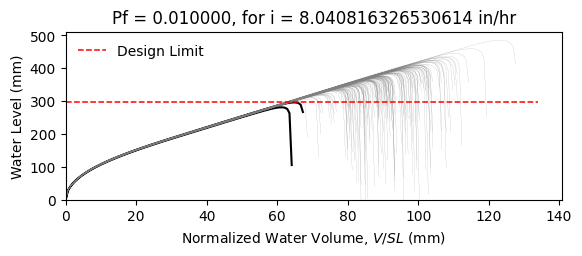

Source data for this figure (header and first rows):
W12X19, L = 360.0 in, slope = 0.020833333333333332 in/in, dead load = 6.944444444444444e-05 kip/in…
zwlim AISC Appendix 2, zwlim DAMP, zwlim Proposed for ASCE 7, zwlim Neglect Ponding, dhnom Denver, dhnom New York, dhnom New Orleans, dh Denver, dh New York, dh New Orleans, dmax
11.37, 10.83, 9.945, 12.05, 1.186, 1.186, 1.186, 2.03, 2.03, 2.03, 15.61, Safe, 
11.37, 10.83, 9.945, 12.05, 1.186, 1.186, 1.186, 2.03, 2.03, 2.03, 13.79, Safe, 
11.37, 10.83, 9.945, 12.05, 1.186, 1.186, 1.186, 2.03, 2.03, 2.03, 13.38, Safe, 
11.37, 10.83, 9.945, 12.05, 1.186, 1.186, 1.186, 2.03, 2.03, 2.03, 15.63, Safe, 
11.37, 10.83, 9.945, 12.05, 1.186, 1.186, 1.186, 2.03, 2.03, 2.03, 12.99, Safe, 
11.37, 10.83, 9.945, 12.05, 1.186, 1.186, 1.186, 2.03, 2.03, 2.03, 19.12, Safe, 
11.37, 10.83, 9.945, 12.05, 1.186, 1.186, 1.186, 2.03, 2.03, 2.03, 14.53, Safe, 
11.37, 10.83, 9.945, 12.05, 1.186, 1.186, 1.186, 2.03, 2.03, 2.03, 13.23, Safe, 
11.37, 10.83, 9.945, 12.05, 1.186, 1.186, 1.186, 2.03, 2.03, 2.03, 15.2, Safe, 
11.37, 10.83, 9.945, 12.05, 1.186, 1.186, 1.186, 2.03, 2.03, 2.03, 14.29, Safe, 
11.37, 10.83, 9.945, 12.05, 1.186, 1.186, 1.186, 2.03, 2.03, 2.03, 12.56, Safe, 
11.37, 10.83, 9.945, 12.05, 1.186, 1.186, 1.186, 2.03, 2.03, 2.03, 12.21, Safe, 
11.37, 10.83, 9.945, 12.05, 1.186, 1.186, 1.186, 2.03, 2.03, 2.03, 15.45, Safe, 
11.37, 10.83, 9.945, 12.05, 1.186, 1.186, 1.186, 2.03, 2.03, 2.03, 13.52, Safe, 
11.37, 10.83, 9.945, 12.05, 1.186, 1.186, 1.186, 2.03, 2.03, 2.03, 15.57, Safe, 
11.37, 10.83, 9.945, 12.05, 1.186, 1.186, 1.186, 2.03, 2.03, 2.03, 14.23, Safe, 
11.37, 10.83, 9.945, 12.05, 1.186, 1.186, 1.186, 2.03, 2.03, 2.03, 14.68, Safe, 
11.37, 10.83, 9.945, 12.05, 1.186, 1.186, 1.186, 2.03, 2.03, 2.03, 16.08, Safe, 
11.37, 10.83, 9.945, 12.05, 1.186, 1.186, 1.186, 2.03, 2.03, 2.03, 13.24, Safe, 
11.37, 10.83, 9.945, 12.05, 1.186, 1.186, 1.186, 2.03, 2.03, 2.03, 13.94, Safe, 
11.37, 10.83, 9.945, 12.05, 1.186, 1.186, 1.186, 2.03, 2.03, 2.03, 13.11, Safe, 
11.37, 10.83, 9.945, 12.05, 1.186, 1.186, 1.186, 2.03, 2.03, 2.03, 15.49, Safe, 
11.37, 10.83, 9.945, 12.05, 1.186, 1.186, 1.186, 2.03, 2.03, 2.03, 15.9, Safe, 
11.37, 10.83, 9.945, 12.05, 1.186, 1.186, 1.186, 2.03, 2.03, 2.03, 14.39, Safe, 
11.37, 10.83, 9.945, 12.05, 1.186, 1.186, 1.186, 2.03, 2.03, 2.03, 13.87, Safe, 
11.37, 10.83, 9.945, 12.05, 1.186, 1.186, 1.186, 2.03, 2.03, 2.03, 12.25, Safe, 
11.37, 10.83, 9.945, 12.05, 1.186, 1.186, 1.186, 2.03, 2.03, 2.03, 15.19, Safe, 
11.37, 10.83, 9.945, 12.05, 1.186, 1.186, 1.186, 2.03, 2.03, 2.03, 14.77, Safe, 
11.37, 10.83, 9.945, 12.05, 1.186, 1.186, 1.186, 2.03, 2.03, 2.03, 13.29, Safe, 
11.37, 10.83, 9.945, 12.05, 1.186, 1.186, 1.186, 2.03, 2.03, 2.03, 16.51, Safe, 
11.37, 10.83, 9.945, 12.05, 1.186, 1.186, 1.186, 2.03, 2.03, 2.03, 14.8, Safe, 
11.37, 10.83, 9.945, 12.05, 1.186, 1.186, 1.186, 2.03, 2.03, 2.03, 15.11, Safe, 
11.37, 10.83, 9.945, 12.05, 1.186, 1.186, 1.186, 2.03, 2.03, 2.03, 13.66, Safe, 
11.37, 10.83, 9.945, 12.05, 1.186, 1.186, 1.186, 2.03, 2.03, 2.03, 16.15, Safe, 
11.37, 10.83, 9.945, 12.05, 1.186, 1.186, 1.186, 2.03, 2.03, 2.03, 15.36, Safe, 
11.37, 10.83, 9.945, 12.05, 1.186, 1.186, 1.186, 2.03, 2.03, 2.03, 13.24, Safe, 
11.37, 10.83, 9.945, 12.05, 1.186, 1.186, 1.186, 2.03, 2.03, 2.03, 14.83, Safe, 
11.37, 10.83, 9.945, 12.05, 1.186, 1.186, 1.186, 2.03, 2.03, 2.03, 15.17, Safe, 
11.37, 10.83, 9.945, 12.05, 1.186, 1.186, 1.186, 2.03, 2.03, 2.03, 15.81, Safe, 
11.37, 10.83, 9.945, 12.05, 1.186, 1.186, 1.186, 2.03, 2.03, 2.03, 12.71, Safe, 
11.37, 10.83, 9.945, 12.05, 1.186, 1.186, 1.186, 2.03, 2.03, 2.03, 16.23, Safe, 
11.37, 10.83, 9.945, 12.05, 1.186, 1.186, 1.186, 2.03, 2.03, 2.03, 13.74, Safe, 
11.37, 10.83, 9.945, 12.05, 1.186, 1.186, 1.186, 2.03, 2.03, 2.03, 14.28, Safe, 
11.37, 10.83, 9.945, 12.05, 1.186, 1.186, 1.186, 2.03, 2.03, 2.03, 14.09, Safe, 
11.37, 10.83, 9.945, 12.05, 1.186, 1.186, 1.186, 2.03, 2.03, 2.03, 15.86, Safe, 
11.37, 10.83, 9.945, 12.05, 1.186, 1.186, 1.186, 2.03, 2.03, 2.03, 12.59, Safe, 
11.37, 10.83, 9.945, 12.05, 1.186, 1.186, 1.186, 2.03, 2.03, 2.03, 14.57, Safe, 
11.37, 10.83, 9.945, 12.05, 1.186, 1.186, 1.186, 2.03, 2.03, 2.03, 13.57, Safe, 
11.37, 10.83, 9.945, 12.05, 1.186, 1.186, 1.186, 2.03, 2.03, 2.03, 14.6, Safe, 
11.37, 10.83, 9.945, 12.05, 1.186, 1.186, 1.186, 2.03, 2.03, 2.03, 13.32, Safe, 
11.37, 10.83, 9.945, 12.05, 1.186, 1.186, 1.186, 2.03, 2.03, 2.03, 15.47, Safe, 
11.37, 10.83, 9.945, 12.05, 1.186, 1.186, 1.186, 2.03, 2.03, 2.03, 11.77, Safe, 
11.37, 10.83, 9.945, 12.05, 1.186, 1.186, 1.186, 2.03, 2.03, 2.03, 14.66, Safe, 
11.37, 10.83, 9.945, 12.05, 1.186, 1.186, 1.186, 2.03, 2.03, 2.03, 13.65, Safe, 
11.37, 10.83, 9.945, 12.05, 1.186, 1.186, 1.186, 2.03, 2.03, 2.03, 16.55, Safe, 
11.37, 10.83, 9.945, 12.05, 1.186, 1.186, 1.186, 2.03, 2.03, 2.03, 13.45, Safe, 
11.37, 10.83, 9.945, 12.05, 1.186, 1.186, 1.186, 2.03, 2.03, 2.03, 14.3, Safe, 
11.37, 10.83, 9.945, 12.05, 1.186, 1.186, 1.186, 2.03, 2.03, 2.03, 13.47, Safe, 
11.37, 10.83, 9.945, 12.05, 1.186, 1.186, 1.186, 2.03, 2.03, 2.03, 12.39, Safe, 
... 142 more rows
